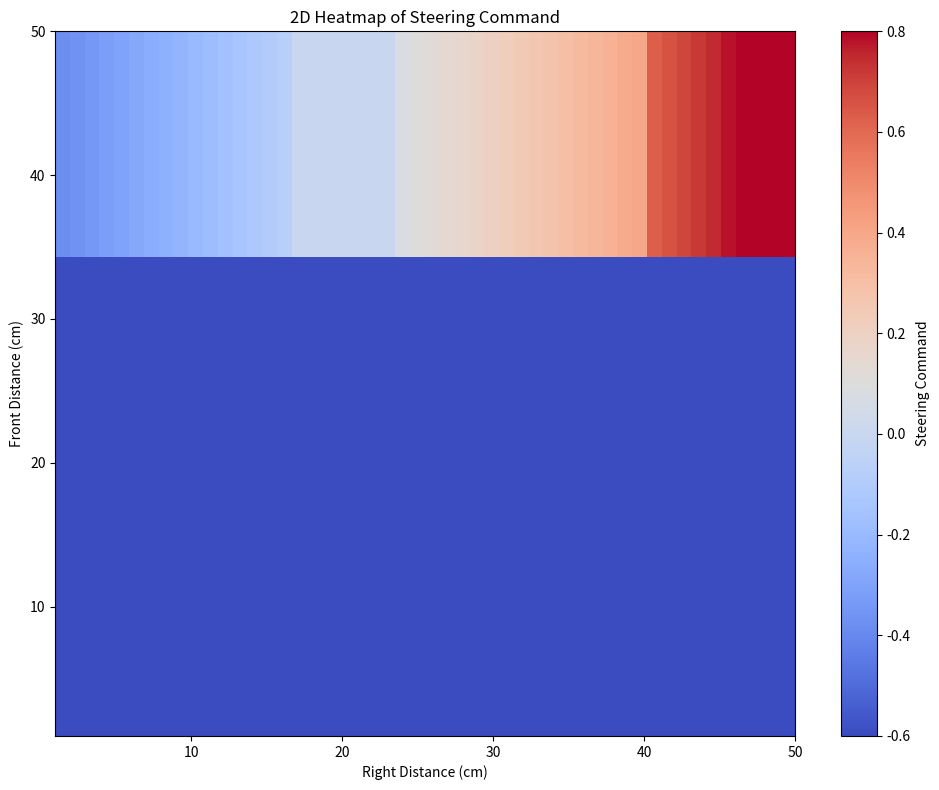

The script that saved this image:
import matplotlib.pyplot as plt
import numpy as np

def wall_following_control(right_distance, front_distance):
    """
    Improved wall following algorithm that handles both inside and outside turns smoothly.
    
    Args:
        right_distance: Distance to right wall in cm
        front_distance: Distance to front obstacle in cm
    """

    steer = 0.0
    
    if right_distance is not None and front_distance is not None:
        # Target distance from wall (20cm with some tolerance)
        target_distance = 20.0
        target_tolerance = 3.0  # Allow ±3cm tolerance before making corrections
        
        # Much gentler steering gain for smoother control
        base_steer_gain = 0.02  # Reduced from 0.06 for less aggressive steering
        
        # Front obstacle detection threshold
        front_threshold = 35.0  # Slightly increased for earlier turn detection
        
        # Check if we need to turn (front obstacle detected)
        if front_distance < front_threshold:
            # Determine turn direction based on available space
            # For right-wall following, typically turn left when hitting front obstacle
            steer = -0.6  # Moderate left turn, not full lock
            print(f"Front obstacle at {front_distance:.1f}cm - Turning left")
            
        else:
            # Normal wall following mode
            error = right_distance - target_distance
            
            # Only apply steering if outside tolerance zone
            if abs(error) > target_tolerance:
                # Adaptive steering gain based on error magnitude
                if abs(error) > 20.0:
                    # Larger errors need slightly more aggressive correction
                    steer_gain = base_steer_gain * 1.5
                else:
                    steer_gain = base_steer_gain
                
                # Calculate steering command (negative error = too close, steer left)
                steering_command = error * steer_gain
                
                # Apply reasonable limits to prevent jerky movements
                steer = max(-0.8, min(0.8, steering_command))
                
                print(f"Wall distance: {right_distance:.1f}cm, Error: {error:.1f}cm, Steer: {steer:.3f}")
            else:
                # Within tolerance zone - drive straight
                steer = 0.0
                print(f"Wall distance: {right_distance:.1f}cm - Driving straight")
    
    else:
        # Sensor failure - maintain last steering or drive straight
        steer = 0.0
        print("WARNING: Sensor failure - Driving straight")

    return steer

def main():
    right_values = np.arange(1, 51)
    front_values = np.arange(1, 51)
    steer_matrix = np.zeros((len(front_values), len(right_values)))  # Note: rows=front, cols=right

    for i, front in enumerate(front_values):
        for j, right in enumerate(right_values):
            steer = wall_following_control(right, front)
            steer_matrix[i, j] = steer

    plt.figure(figsize=(10, 8))
    im = plt.imshow(steer_matrix, cmap='coolwarm', origin='lower', extent=[1, 50, 1, 50], aspect='auto')
    plt.colorbar(im, label='Steering Command')
    plt.xlabel('Right Distance (cm)')
    plt.ylabel('Front Distance (cm)')
    plt.title('2D Heatmap of Steering Command')
    plt.tight_layout()
    plt.show()

if __name__ == "__main__":
    main()
